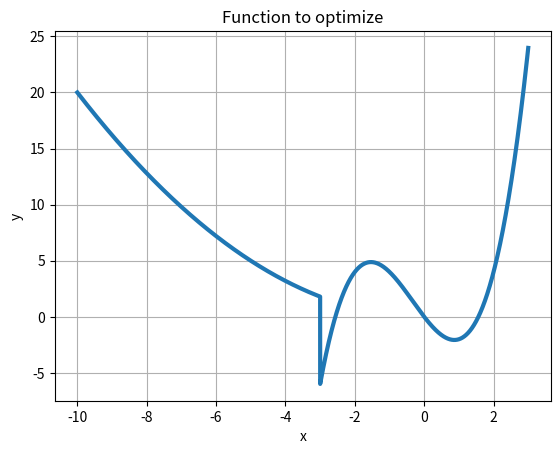

Reproduce this figure in Python.
import numpy as np
import numpy.random as rnd
import matplotlib.pyplot as plt


def function(x):
  y = []
  for i in x:
    if i>-3:
      y.append(i**2-4*i+i**3)
    else:
      y.append(0.2*i**2)
  return y


x = np.arange(-10,3, 0.001)
y = function(x)
plt.plot(x,y, lw=3)
plt.title('Function to optimize')
plt.xlabel('x')
plt.ylabel('y')
plt.grid(True)
plt.show()